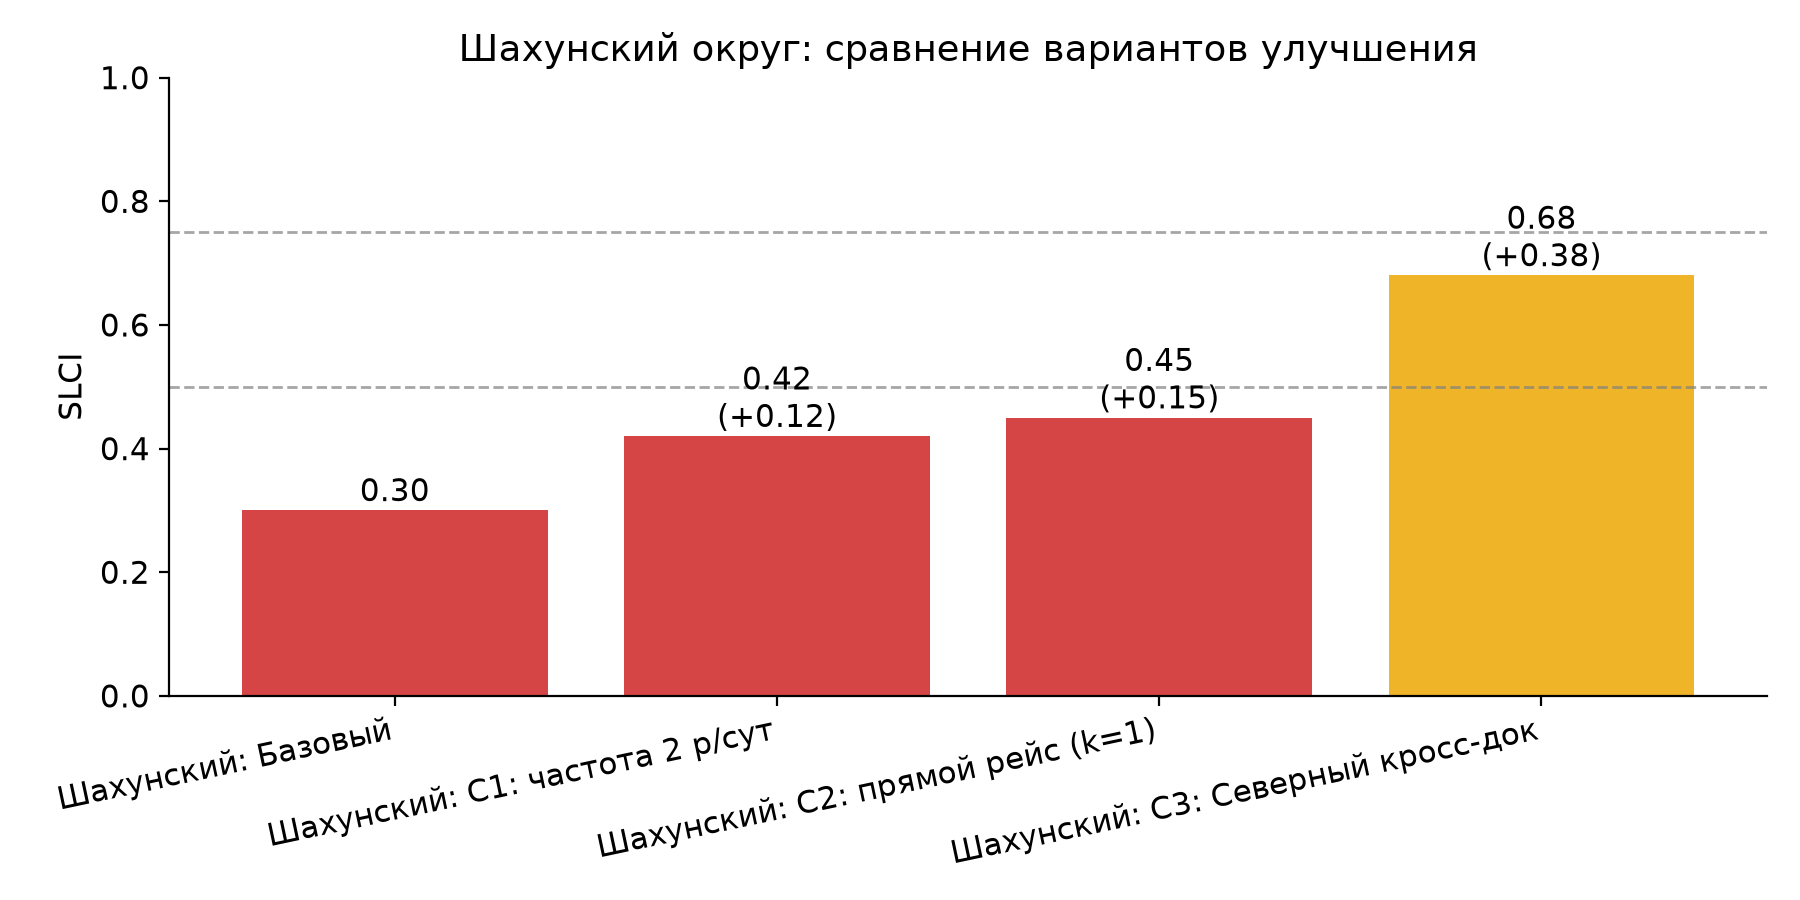

Source data for this figure (header and first rows):
Округ, Население, ПВЗ, P_SLA, Penalty, Topology, SLCI, Зона, Прирост
Шахунский: Базовый, 36000, 12, 0.726, 0.497, 0.825, 0.3, критическая, 0.0
Шахунский: С1: частота 2 р/сут, 36000, 12, 0.84, 0.607, 0.825, 0.42, критическая, 0.12
Шахунский: С2: прямой рейс (k=1), 36000, 12, 0.955, 0.577, 0.825, 0.45, критическая, 0.15
Шахунский: С3: Северный кросс-док, 36000, 12, 0.995, 0.753, 0.912, 0.68, умеренная, 0.38
Семеновский: Базовый, 45000, 16, 0.985, 0.705, 0.86, 0.6, умеренная, 0.0
Семеновский: С3: Северный кросс-док, 45000, 16, 1.0, 0.875, 0.912, 0.8, высокая, 0.2
